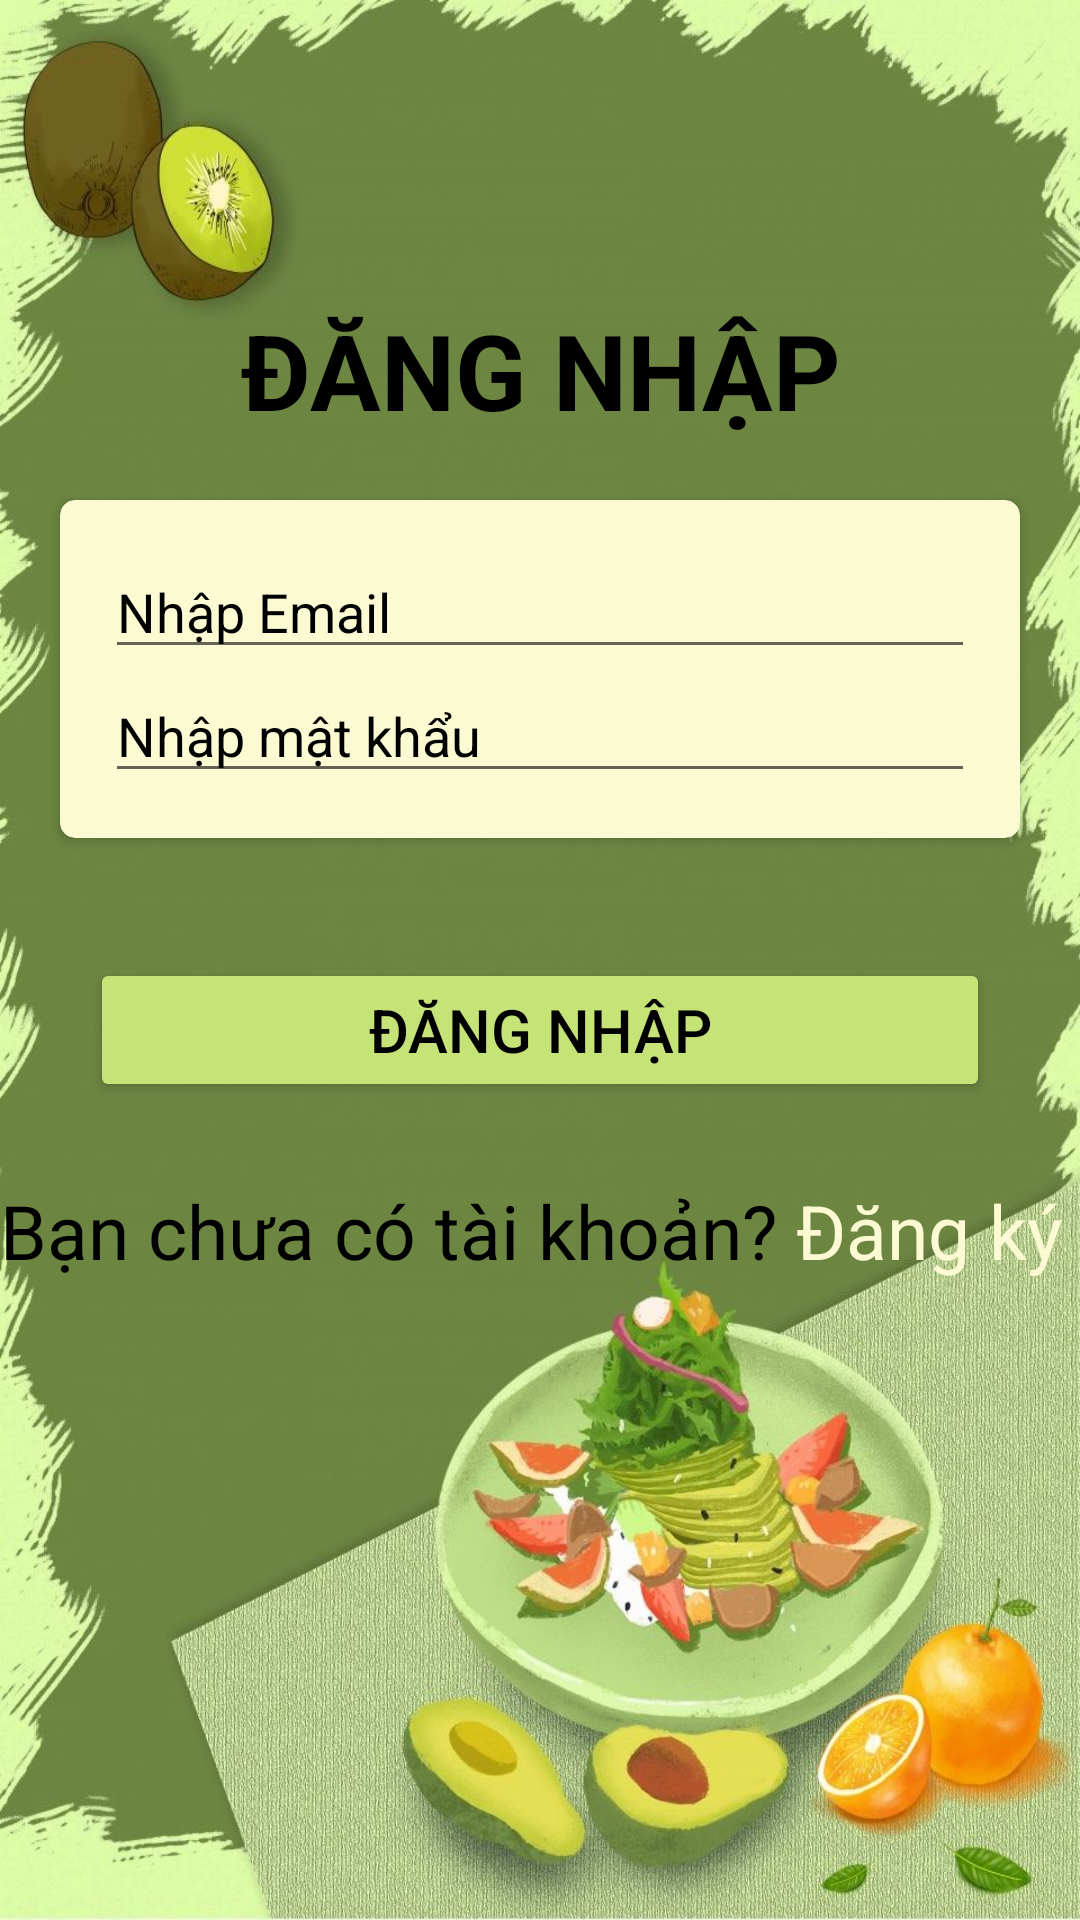

This screen was rendered from an Android layout file. Write that file and the resources it references.
<!-- AndroidManifest.xml: application theme Theme.OriRecipe -->
<!-- res/layout/activity_dang_nhap.xml -->
<?xml version="1.0" encoding="utf-8"?>
<LinearLayout xmlns:android="http://schemas.android.com/apk/res/android"
    xmlns:app="http://schemas.android.com/apk/res-auto"
    xmlns:tools="http://schemas.android.com/tools"
    android:layout_width="match_parent"
    android:layout_height="match_parent"
    tools:context=".DangNhapActivity"
    android:orientation="vertical"
    android:background="@drawable/background2">

    <TextView

        android:layout_width="match_parent"
        android:layout_height="wrap_content"
        android:text="ĐĂNG NHẬP"
        android:textSize="35sp"
        android:layout_marginTop="100dp"
        android:textStyle="bold"
        android:gravity="center"
        android:textColor="#000"
        />
    <androidx.cardview.widget.CardView
        android:layout_width="match_parent"
        android:layout_height="wrap_content"
        android:backgroundTint="#FBFAD3"
        app:cardCornerRadius="5dp"
        android:layout_margin="20dp"

        >

        <LinearLayout
            android:layout_width="match_parent"
            android:layout_height="match_parent"
            android:orientation="vertical"
            android:padding="10dp"
            android:layout_margin="5dp">

            <EditText
                android:id="@+id/edittextuser"
                android:layout_width="match_parent"
                android:layout_height="wrap_content"

                android:hint="Nhập Email"
                android:textColorHint="#000"
                tools:ignore="TouchTargetSizeCheck" />


            <EditText
                android:id="@+id/editpassword"
                android:layout_width="match_parent"
                android:layout_height="wrap_content"

                android:hint="Nhập mật khẩu "
                android:inputType="textPassword"
                android:textColorHint="#000"
                tools:ignore="TouchTargetSizeCheck" />
        </LinearLayout>
    </androidx.cardview.widget.CardView>

    <LinearLayout
        android:layout_width="match_parent"
        android:layout_height="wrap_content"
        android:orientation="horizontal"
        android:gravity="center"
        android:layout_marginTop="20dp">
        <Button
            android:layout_width="300dp"
            android:layout_height="wrap_content"
            android:text="ĐĂNG NHẬP"
            android:id="@+id/buttondn"
            android:gravity="center"
            android:backgroundTint="#C6E377"
            android:textColor="#000"
            android:textSize="20sp" />
    </LinearLayout>

    <LinearLayout
        android:layout_width="wrap_content"
        android:layout_height="wrap_content"
        android:orientation="horizontal"
        android:layout_gravity="center">

        <TextView
            android:id="@+id/edittext_desc"
            android:layout_width="match_parent"
            android:layout_height="wrap_content"
            android:layout_marginTop="26dp"
            android:gravity="center"
            android:text="Bạn chưa có tài khoản? "
            android:backgroundTint="#FBFAD3"
            android:textColor="#000"
            android:textSize="25sp"

            />
        <TextView
            android:id="@+id/edittext_login"
            android:layout_width="match_parent"
            android:layout_height="wrap_content"
            android:layout_marginTop="26dp"
            android:gravity="center"
            android:text="Đăng ký "
            android:textColor="#FBFAD3"
            android:textSize="25sp"
            android:onClick="register"/>
    </LinearLayout>


</LinearLayout>
<!-- resources referenced by this layout -->
<resources>
  <!-- drawable background2: jpg bitmap (drawable-v24, 129352 bytes) -->
  <style name="Theme.OriRecipe" parent="Theme.MaterialComponents.DayNight.DarkActionBar">
          
          <item name="colorPrimary">#C6E377</item>
          <item name="colorPrimaryVariant">@color/purple_700</item>
          <item name="colorOnPrimary">@color/white</item>
          
          <item name="colorSecondary">@color/teal_200</item>
          <item name="colorSecondaryVariant">@color/teal_700</item>
          <item name="colorOnSecondary">@color/black</item>
          
          <item name="android:statusBarColor" tools:targetApi="l">?attr/colorPrimaryVariant</item>
          
      </style>
  <color name="purple_700">#FF3700B3</color>
  <color name="white">#FFFFFFFF</color>
  <color name="teal_200">#FF03DAC5</color>
  <color name="teal_700">#FF018786</color>
  <color name="black">#FF000000</color>
</resources>
